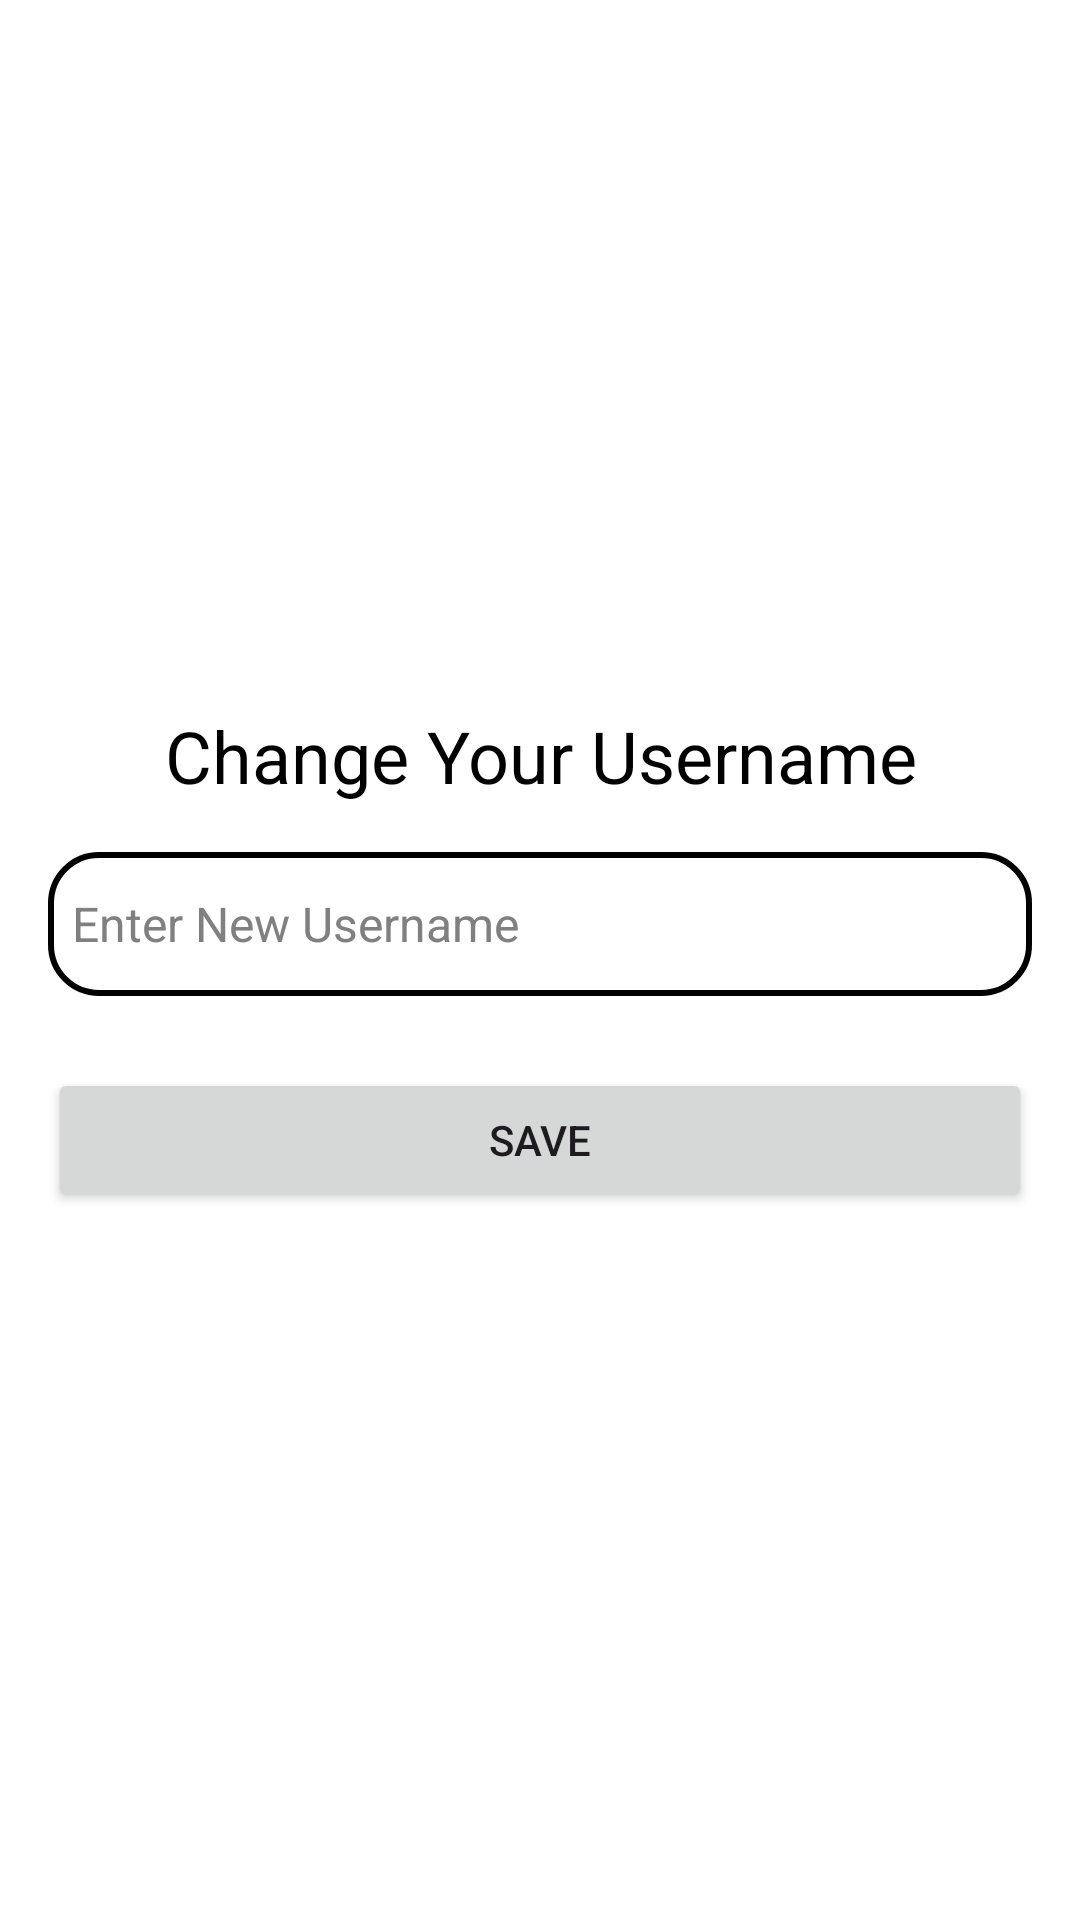

Produce the Android XML layout that renders to this screen, including the resource entries it uses.
<!-- AndroidManifest.xml: application theme Theme.MyApplicationBlue -->
<!-- res/layout/fragment_change_username.xml -->
<?xml version="1.0" encoding="utf-8"?>
<LinearLayout
        xmlns:android="http://schemas.android.com/apk/res/android"
        android:layout_width="wrap_content"
        android:layout_height="wrap_content"
        android:orientation="vertical"
        android:padding="16dp"
        android:gravity="center"
        android:background="@android:color/white">

    
    <TextView
            android:id="@+id/popup_text"
            android:layout_width="wrap_content"
            android:layout_height="wrap_content"
            android:text="@string/change_your_username"
            android:textSize="24sp"
            android:textColor="@android:color/black"
            android:gravity="center"
            android:layout_marginBottom="16dp" />

    
    <EditText
            android:id="@+id/newUsername_input"
            android:layout_width="match_parent"
            android:layout_height="48dp"
            android:hint="Enter New Username"
            android:autofillHints="emailAddress"
            android:textColorHint="@color/gray"
            android:textSize="16sp"
            android:textColor="@color/black"
            android:inputType="textEmailSubject"
            android:background="@drawable/border_black"
            android:padding="8dp"
            android:layout_marginBottom="16dp" />

    
    <Button
            android:id="@+id/popup_button"
            android:layout_width="match_parent"
            android:layout_height="wrap_content"
            android:text="@string/save"
            android:layout_marginTop="8dp" />

</LinearLayout>
<!-- resources referenced by this layout -->
<resources>
  <color name="black">#FF000000</color>
  <color name="gray">#808080</color>
  <!-- drawable border_black (drawable) -->
  <?xml version="1.0" encoding="utf-8"?>
  <shape xmlns:android="http://schemas.android.com/apk/res/android">
      <solid android:color="@android:color/transparent" />
      <stroke
              android:width="2dp"
              android:color="@android:color/black" />
      <corners android:radius="16dp" />
  </shape>
  <string name="change_your_username">Change Your Username</string>
  <string name="save">Save</string>
  <style name="Theme.MyApplicationBlue" parent="Base.Theme.MyApplication">
          <item name="android:windowBackground">@drawable/gradient_blue</item>
      </style>
  <style name="Base.Theme.MyApplication" parent="Theme.Material3.DayNight.NoActionBar">
          
          
      </style>
</resources>
